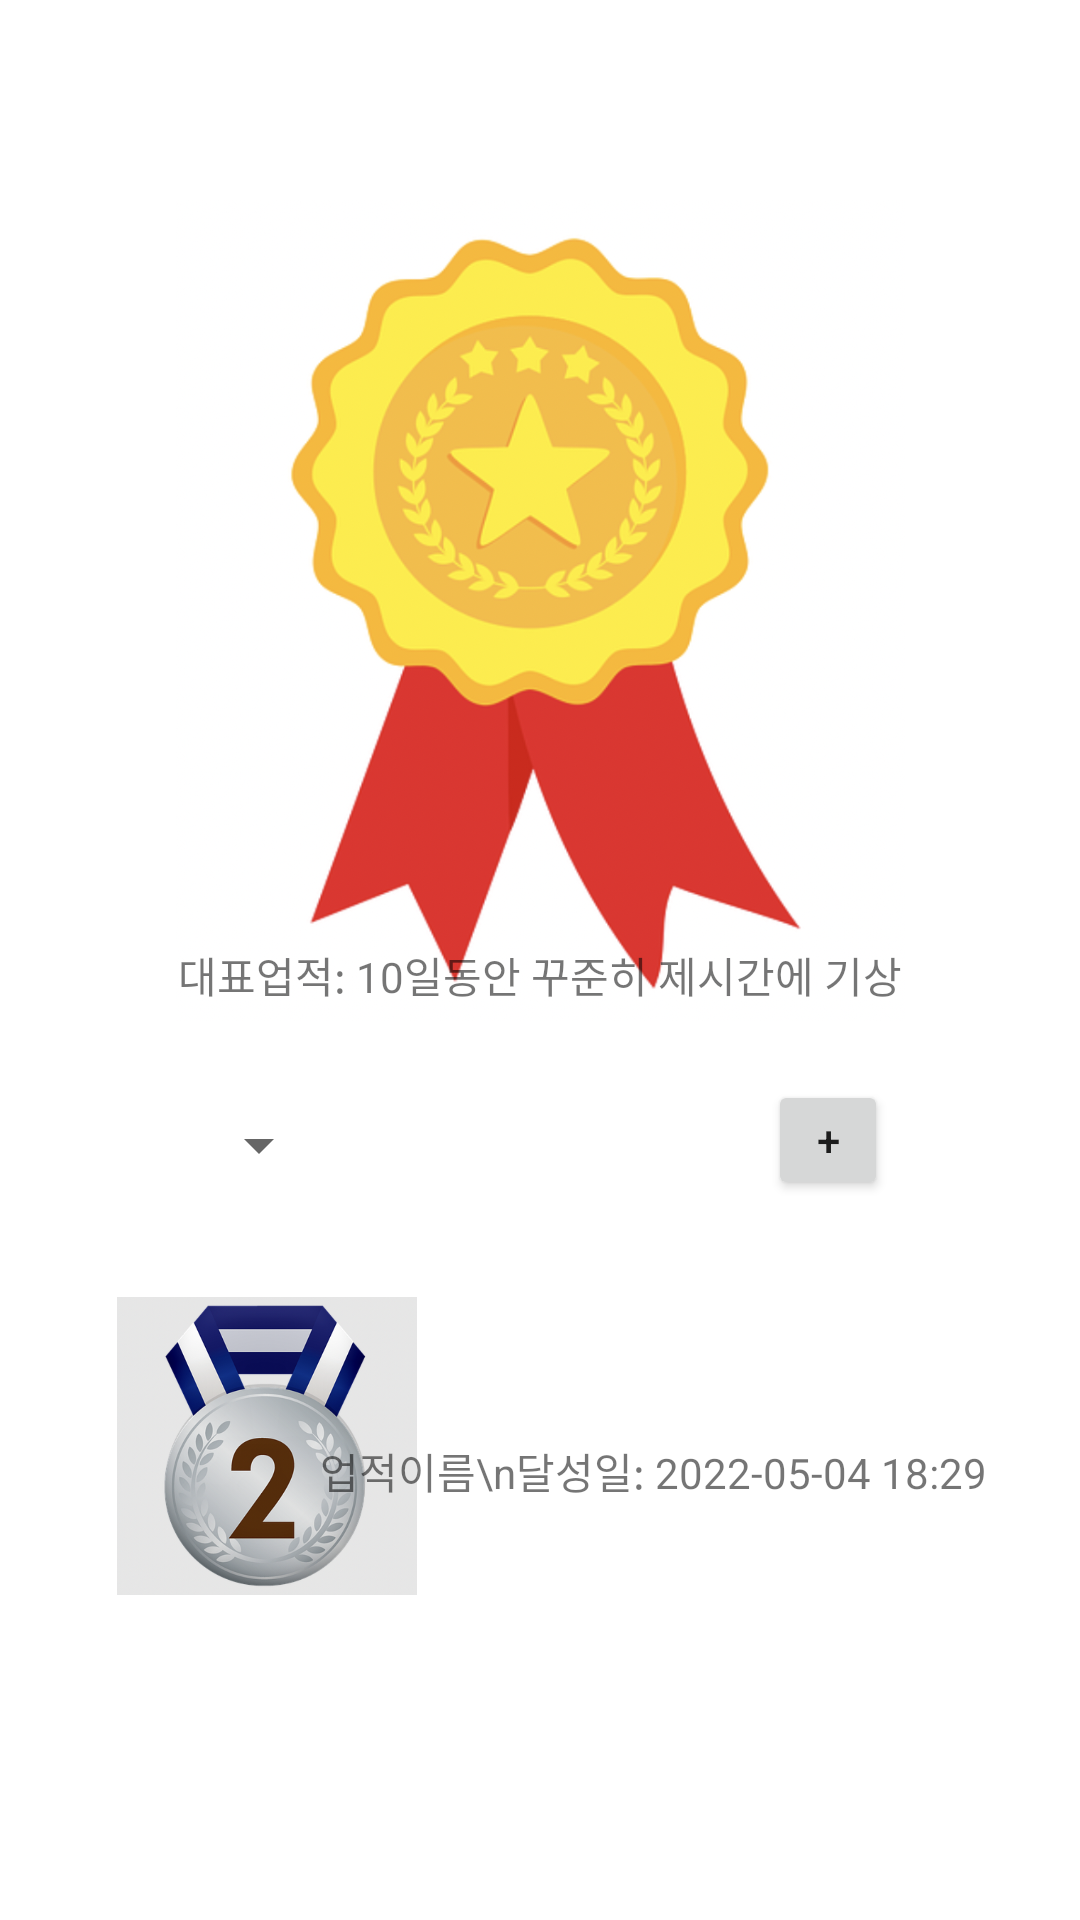

Android layout source for this screen:
<!-- AndroidManifest.xml: application theme Theme.LifePet -->
<!-- res/layout/achievement.xml -->
<?xml version="1.0" encoding="utf-8"?>
<androidx.constraintlayout.widget.ConstraintLayout
    xmlns:android="http://schemas.android.com/apk/res/android"
    xmlns:tools="http://schemas.android.com/tools"
    xmlns:app="http://schemas.android.com/apk/res-auto"
    android:layout_width="match_parent"
    android:layout_height="match_parent"
    tools:context=".MainActivity">

    <ImageView
        android:id="@+id/achieve_main_image"
        android:layout_width="243dp"
        android:layout_height="349dp"
        android:src="@drawable/achieve1"
        app:layout_constraintDimensionRatio="1:1"
        app:layout_constraintBottom_toBottomOf="parent"
        app:layout_constraintEnd_toEndOf="parent"
        app:layout_constraintStart_toStartOf="parent"
        app:layout_constraintTop_toTopOf="parent"
        app:layout_constraintVertical_bias="0.1"
        app:layout_constraintHorizontal_bias="0.5"/>

    <TextView
        android:id="@+id/achieve_main_text"
        android:text="대표업적: 10일동안 꾸준히 제시간에 기상"
        android:layout_width="wrap_content"
        android:layout_height="wrap_content"
        app:layout_constraintTop_toBottomOf="@id/achieve_main_image"
        app:layout_constraintBottom_toBottomOf="parent"
        app:layout_constraintEnd_toEndOf="parent"
        app:layout_constraintStart_toStartOf="parent"
        app:layout_constraintTop_toTopOf="parent"
        app:layout_constraintHorizontal_bias="0.5"
        android:layout_marginTop="10dp"/>


    

    <Spinner
        android:id="@+id/achieve_spinner"
        android:layout_width="wrap_content"
        android:layout_height="wrap_content"
        app:layout_constraintTop_toBottomOf="@id/achieve_main_text"
        app:layout_constraintBottom_toBottomOf="parent"
        app:layout_constraintEnd_toEndOf="parent"
        app:layout_constraintStart_toStartOf="parent"
        app:layout_constraintTop_toTopOf="parent"
        app:layout_constraintVertical_bias="0.6"
        app:layout_constraintHorizontal_bias="0.2" />


    

    <Button
        android:id="@+id/achieve_detail"
        android:layout_width="40dp"
        android:layout_height="40dp"
        android:text="+"
        app:layout_constraintBottom_toBottomOf="parent"
        app:layout_constraintEnd_toEndOf="parent"
        app:layout_constraintHorizontal_bias="0.8"
        app:layout_constraintStart_toStartOf="parent"
        app:layout_constraintTop_toTopOf="parent"
        app:layout_constraintVertical_bias="0.6" />


    <ImageView
        android:id="@+id/achieve_image1"
        android:layout_width="100dp"
        android:layout_height="100dp"
        android:src="@drawable/achieve2"
        app:layout_constraintDimensionRatio="1:1"
        app:layout_constraintBottom_toBottomOf="parent"
        app:layout_constraintEnd_toEndOf="parent"
        app:layout_constraintStart_toStartOf="parent"
        app:layout_constraintTop_toTopOf="parent"
        app:layout_constraintVertical_bias="0.8"
        app:layout_constraintHorizontal_bias="0.15"/>


    <TextView
        android:id="@+id/achieve_text1"
        android:layout_width="wrap_content"
        android:layout_height="wrap_content"
        android:text="업적이름\n달성일: 2022-05-04 18:29"
        app:layout_constraintBottom_toBottomOf="parent"
        app:layout_constraintEnd_toEndOf="parent"
        app:layout_constraintHorizontal_bias="0.775"
        app:layout_constraintStart_toStartOf="parent"
        app:layout_constraintTop_toTopOf="parent"
        app:layout_constraintVertical_bias="0.775" />

</androidx.constraintlayout.widget.ConstraintLayout>
<!-- resources referenced by this layout -->
<resources>
  <!-- drawable achieve1: png bitmap (drawable, 418778 bytes) -->
  <!-- drawable achieve2: png bitmap (drawable, 572892 bytes) -->
  <style name="Theme.LifePet" parent="Theme.MaterialComponents.DayNight.NoActionBar">
          
          <item name="colorPrimary">@color/purple_500</item>
          <item name="colorPrimaryVariant">@color/purple_700</item>
          <item name="colorOnPrimary">@color/white</item>
          
          <item name="colorSecondary">@color/teal_200</item>
          <item name="colorSecondaryVariant">@color/teal_700</item>
          <item name="colorOnSecondary">@color/black</item>
          
          <item name="android:statusBarColor" tools:targetApi="l">?attr/colorPrimaryVariant</item>
          
      </style>
  <color name="purple_500">#FF6200EE</color>
  <color name="purple_700">#FF3700B3</color>
  <color name="white">#FFFFFFFF</color>
  <color name="teal_200">#FF03DAC5</color>
  <color name="teal_700">#FF018786</color>
  <color name="black">#FF000000</color>
</resources>
